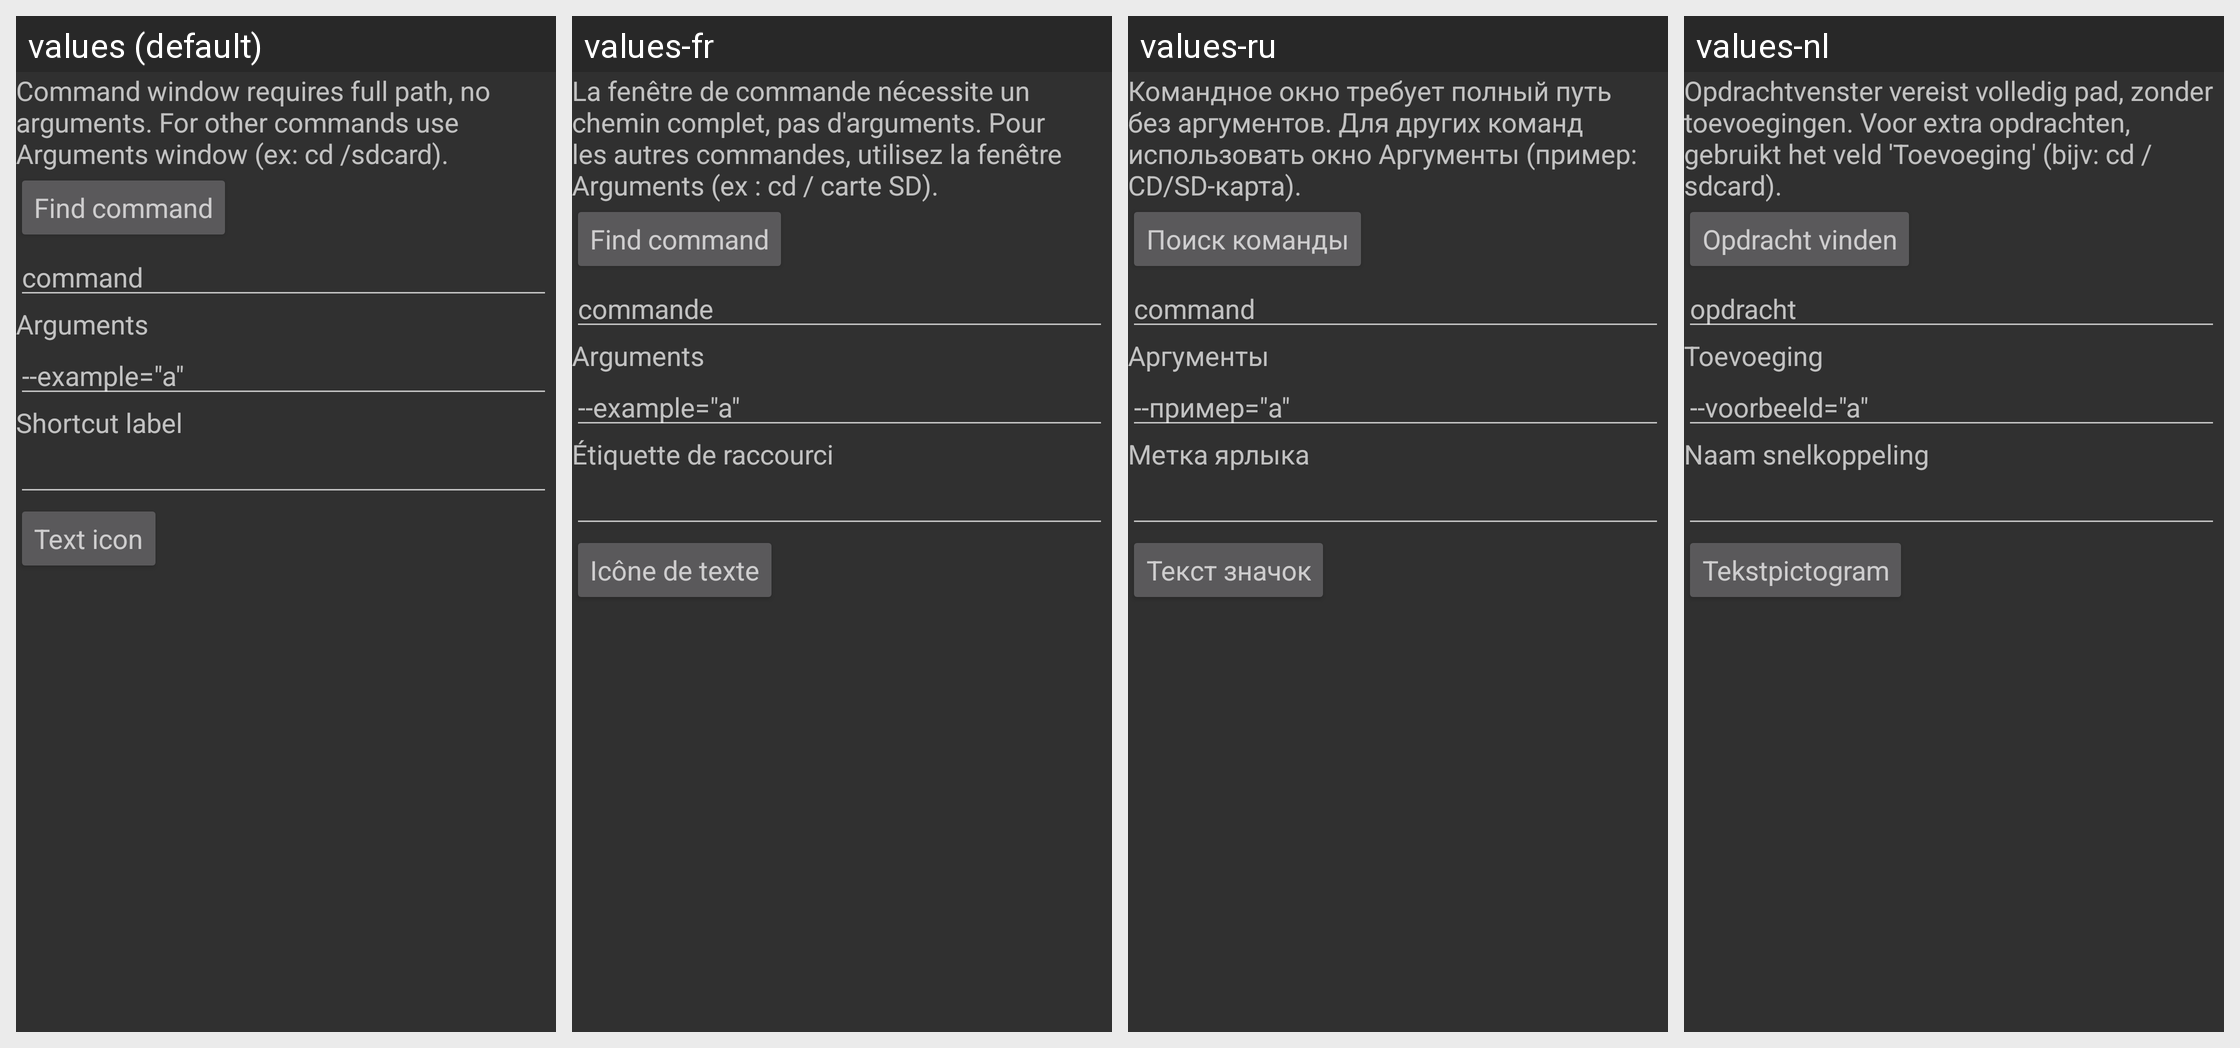

For this localized Android screen grid, give each drawn string resource with its value in every locale shown.
Android screen res/layout/activity_addshortcut.xml rendered under 4 locales, left to right: values (default), values-fr, values-ru, values-nl. Device: Nexus 5 (rendered at 1080×1920; each locale shown at half size, 540×960, under a caption strip naming it); theme AppTheme.NoActionBar.
Other locales in the repository, not shown: values-bg, values-de, values-en-rGB, values-es, values-hu, values-it, values-iw, values-ja, values-ka, values-ko, values-nb, values-pl, values-pt, values-ro, values-sk, values-sr, values-uk, values-zh-rCN.
Strings drawn on this screen, with the default value and each locale's value (text and hints the layout hard-codes, and strings that could not be matched under every locale, appear in the picture but are not listed):

addshortcut_command_window_instructions
  values: Command window requires full path, no arguments. For other commands use Arguments window (ex: cd /sdcard).
  values-fr: La fenêtre de commande nécessite un chemin complet, pas d'arguments. Pour les autres commandes, utilisez la fenêtre Arguments (ex : cd / carte SD).
  values-ru: Командное окно требует полный путь без аргументов. Для других команд использовать окно Аргументы (пример: CD/SD-карта).
  values-nl: Opdrachtvenster vereist volledig pad, zonder toevoegingen. Voor extra opdrachten, gebruikt het veld 'Toevoeging' (bijv: cd /sdcard).

addshortcut_button_find_command
  values: Find command
  values-fr: Find command  [not translated; the default value is used]
  values-ru: Поиск команды
  values-nl: Opdracht vinden

addshortcut_command_hint
  values: command
  values-fr: commande
  values-ru: command
  values-nl: opdracht

addshortcut_arguments_label
  values: Arguments
  values-fr: Arguments
  values-ru: Аргументы
  values-nl: Toevoeging

addshortcut_example_hint
  values: --example="a"
  values-fr: --example="a"
  values-ru: --пример="a"
  values-nl: --voorbeeld="a"

addshortcut_shortcut_label
  values: Shortcut label
  values-fr: Étiquette de raccourci
  values-ru: Метка ярлыка
  values-nl: Naam snelkoppeling

addshortcut_button_text_icon
  values: Text icon
  values-fr: Icône de texte
  values-ru: Текст значок
  values-nl: Tekstpictogram
